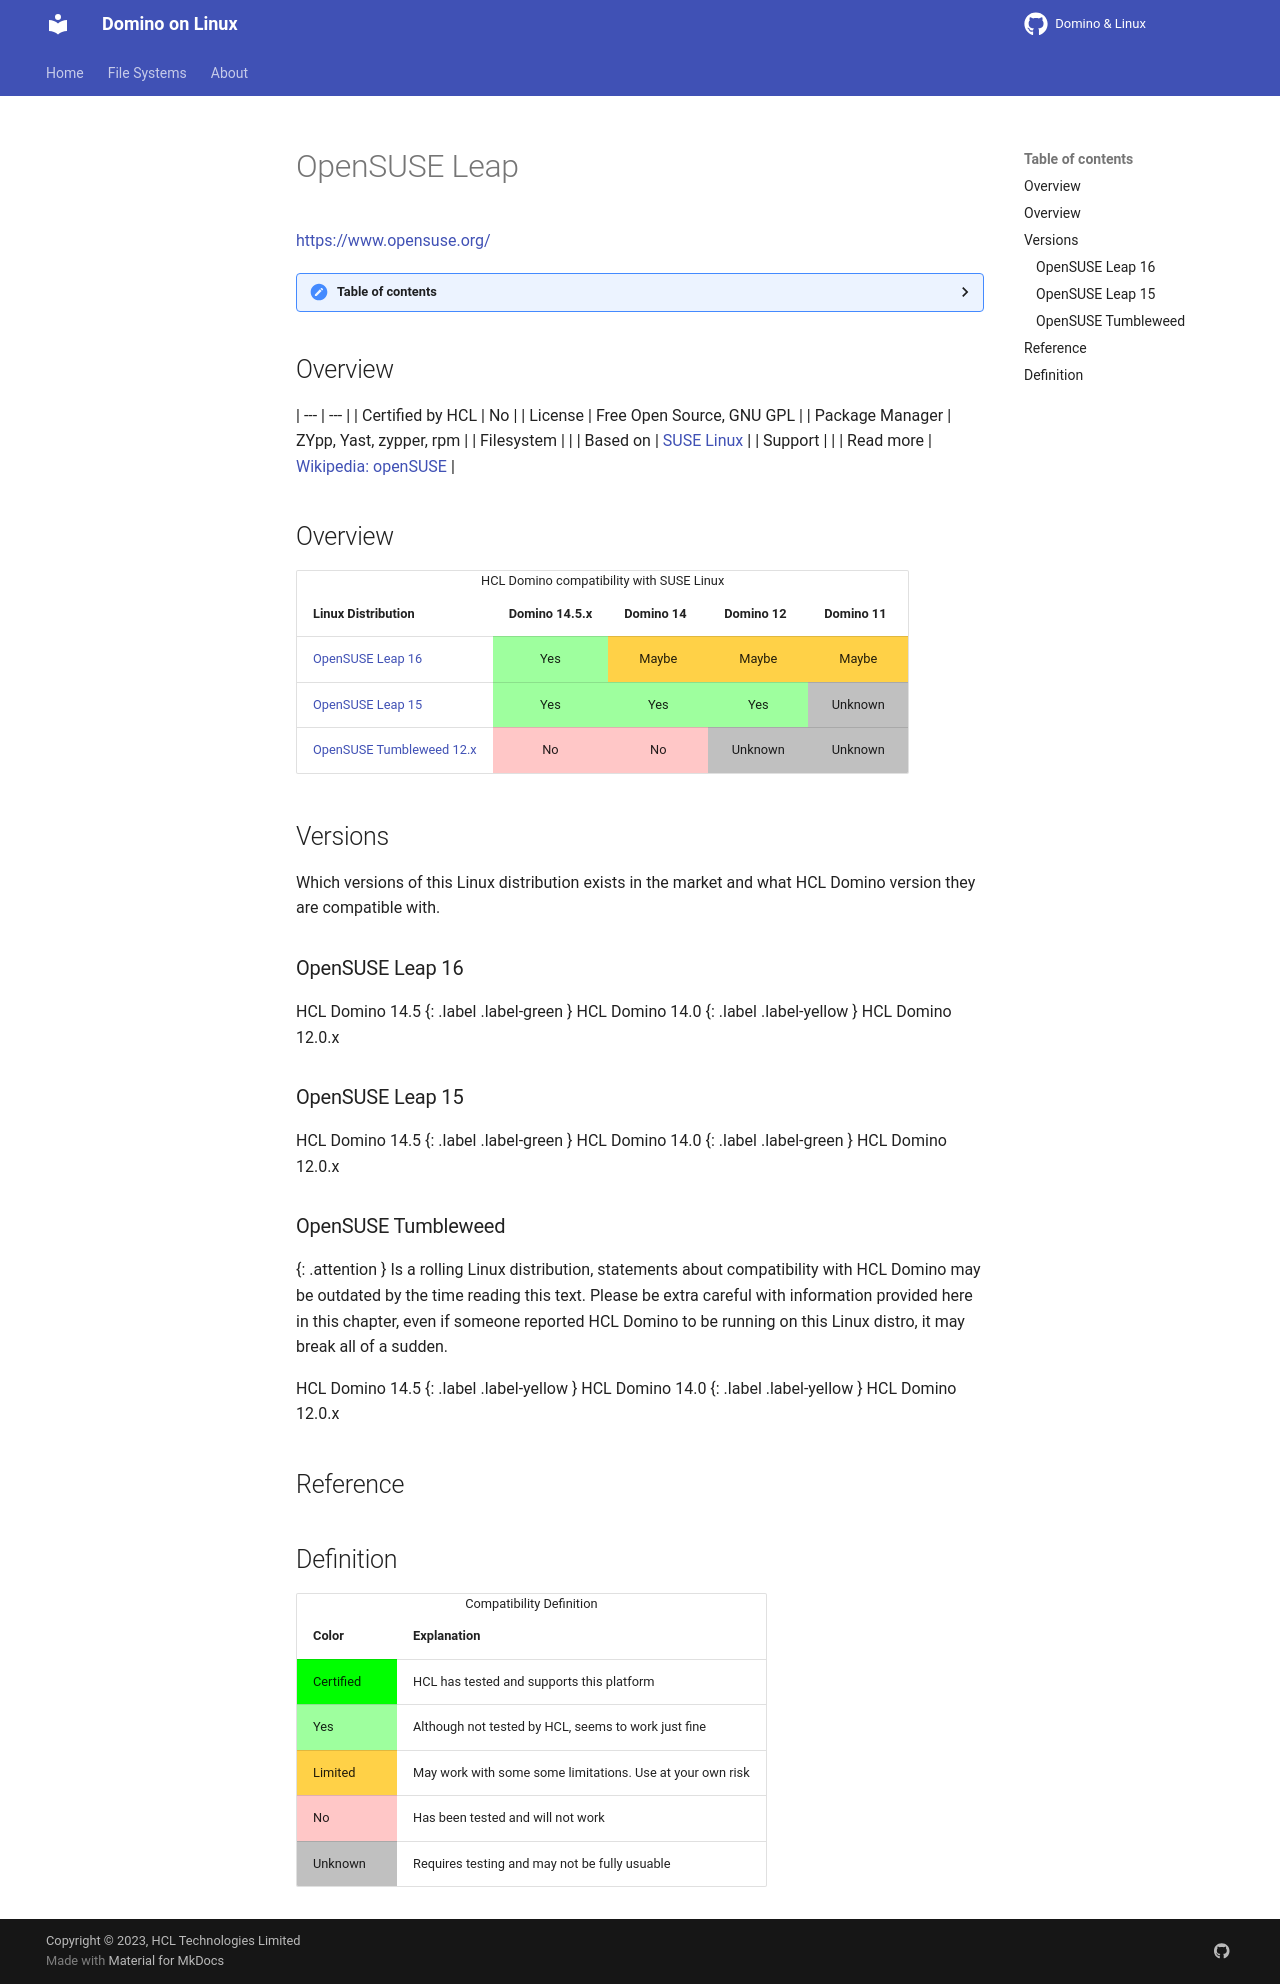

repository: HCL-TECH-SOFTWARE/domino-linux · page: linux/opensuse/index.html · generator: mkdocs

---
layout: default
title: "OpenSUSE Leap"
parent: "Home"
nav_order: 9
description: "OpenSUSE Leap"
has_children: false
---

<h1>OpenSUSE Leap</h1>
[https://www.opensuse.org/](https://www.opensuse.org/)

<details close markdown="block">
  <summary>
    Table of contents
  </summary>
  {: .text-delta }
1. TOC
{:toc}
</details>

## Overview

| --- | --- |
| Certified by HCL | No |
| License         | Free Open Source, GNU GPL |
| Package Manager | ZYpp, Yast, zypper, rpm |
| Filesystem      |    |
| Based on        | [SUSE Linux](sles.md) |
| Support         |   |
| Read more       | [Wikipedia: openSUSE](https://en.wikipedia.org/wiki/OpenSUSE) |


## Overview

<table>
  <caption>HCL Domino compatibility with SUSE Linux</caption>
  <tbody>
    <tr>
      <th>Linux Distribution</th>
      <th>Domino 14.5.x</th>
      <th>Domino 14</th>
      <th>Domino 12</th>
      <th>Domino 11</th>
    </tr>
    <tr>
      <td><a href="#opensuse-leap-16)">OpenSUSE Leap 16</a></td>
      <td style="background:#9EFF9E;text-align:center;" >Yes</td>
      <td style="background:#FFD147;text-align:center;" >Maybe</td>
      <td style="background:#FFD147;text-align:center;" >Maybe</td>
      <td style="background:#FFD147;text-align:center;" >Maybe</td>
    </tr>
    <tr>
      <td><a href="#opensuse-leap-15)">OpenSUSE Leap 15</a></td>
      <td style="background:#9EFF9E;text-align:center;" >Yes</td>
      <td style="background:#9EFF9E;text-align:center;" >Yes</td>
      <td style="background:#9EFF9E;text-align:center;" >Yes</td>
      <td style="background:#C0C0C0;text-align:center;" >Unknown</td>
    </tr>
    <tr>
      <td><a href="#opensuse-tumbleweed">OpenSUSE Tumbleweed 12.x</a></td>
      <td style="background:#FFC7C7;text-align:center;" >No</td>
      <td style="background:#FFC7C7;text-align:center;" >No</td>
      <td style="background:#C0C0C0;text-align:center;" >Unknown</td>
      <td style="background:#C0C0C0;text-align:center;" >Unknown</td>
    </tr>
  </tbody>
</table>

## Versions
Which versions of this Linux distribution exists in the market and what HCL Domino version they are compatible with.

### OpenSUSE Leap 16

HCL Domino 14.5
{: .label .label-green }
HCL Domino 14.0
{: .label .label-yellow }
HCL Domino 12.0.x
{: .label .label-yellow }

### OpenSUSE Leap 15

HCL Domino 14.5
{: .label .label-green }
HCL Domino 14.0
{: .label .label-green }
HCL Domino 12.0.x
{: .label .label-green }

### OpenSUSE Tumbleweed

{: .attention }
Is a rolling Linux distribution, statements about compatibility with HCL Domino may be outdated by the time reading this text.
Please be extra careful with information provided here in this chapter, even if someone reported HCL Domino to be running on this Linux distro, it may break all of a sudden.

HCL Domino 14.5
{: .label .label-yellow }
HCL Domino 14.0
{: .label .label-yellow }
HCL Domino 12.0.x
{: .label .label-yellow }

## Reference


## Definition

<table>
  <caption>Compatibility Definition</caption>
  <tbody>
    <tr>
      <th>Color</th>
      <th>Explanation</th>
    </tr>
    <tr>
      <td style="background:#00FF00" title="">Certified</td>
      <td>HCL has tested and supports this platform</td>
    </tr>
    <tr>
      <td style="background:#9EFF9E" title="">Yes</td>
      <td>Although not tested by HCL, seems to work just fine</td>
    </tr>
    <tr>
      <td style="background:#FFD147" title="">Limited</td>
      <td>May work with some some limitations. Use at your own risk</td>
    </tr>
    <tr>
      <td style="background:#FFC7C7" title="">No</td>
      <td>Has been tested and will not work</td>
    </tr>
    <tr>
      <td style="background:#C0C0C0" title="">Unknown</td>
      <td>Requires testing and may not be fully usuable</td>
    </tr>
  </tbody>
</table>
